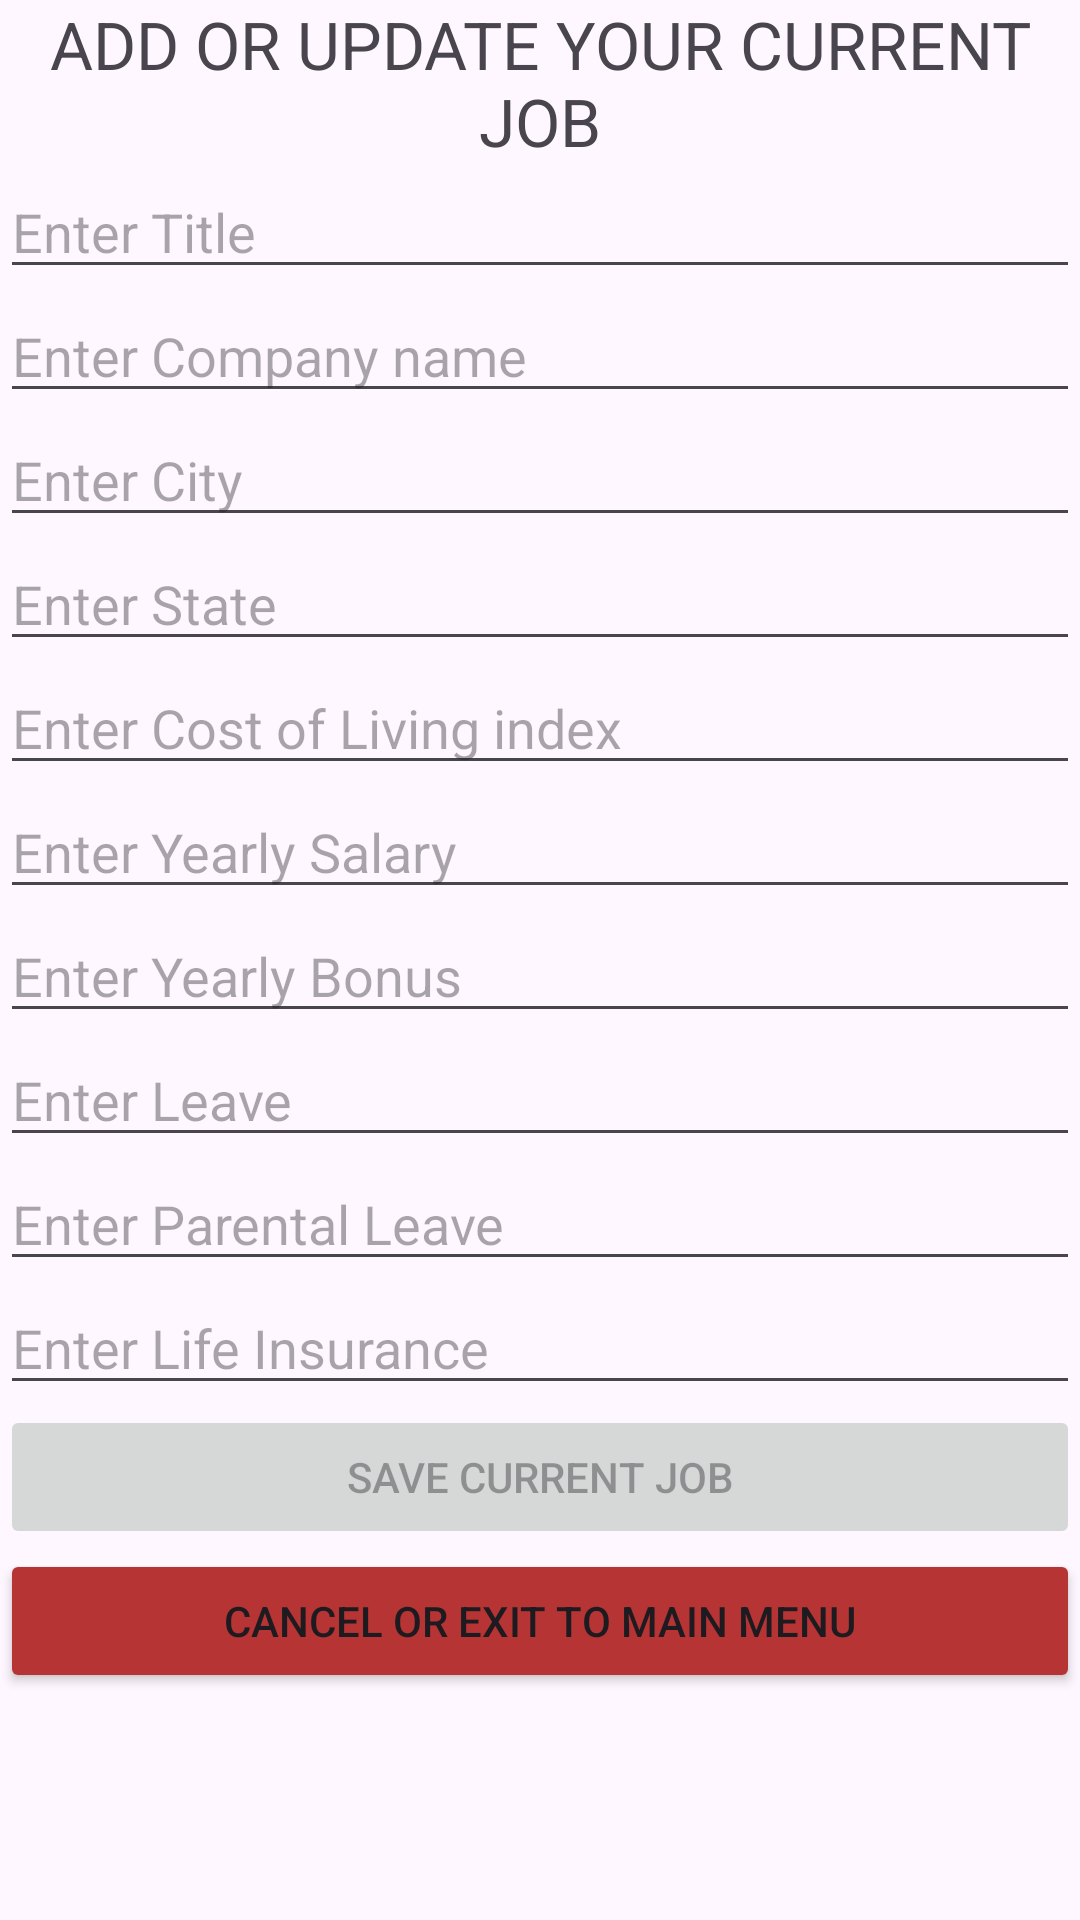

This screen was rendered from an Android layout file. Write that file and the resources it references.
<!-- AndroidManifest.xml: application theme Theme.JobCompare6300 -->
<!-- res/layout/activity_add_current_job.xml -->
<?xml version="1.0" encoding="utf-8"?>
<androidx.constraintlayout.widget.ConstraintLayout xmlns:android="http://schemas.android.com/apk/res/android"
    xmlns:app="http://schemas.android.com/apk/res-auto"
    xmlns:tools="http://schemas.android.com/tools"
    android:layout_width="match_parent"
    android:layout_height="match_parent"
    tools:context=".AddCurrentJobActivity">


    <LinearLayout
        android:layout_width="match_parent"
        android:layout_height="match_parent"
        android:orientation="vertical">



        <TextView
            android:id="@+id/text_heading"
            android:layout_width="match_parent"
            android:layout_height="wrap_content"
            android:gravity="center_horizontal"
            android:text="ADD OR UPDATE YOUR CURRENT JOB"
            android:textSize="22sp"/>


        


        <EditText
            android:id="@+id/enter_title"
            android:layout_width="match_parent"
            android:layout_height="wrap_content"
            android:ems="10"
            android:inputType="text"
            android:hint="Enter Title" />

        

        <EditText
            android:id="@+id/enter_company"
            android:layout_width="match_parent"
            android:layout_height="wrap_content"
            android:ems="10"
            android:inputType="text"
            android:hint="Enter Company name" />


        

        <EditText
            android:id="@+id/enter_city"
            android:layout_width="match_parent"
            android:layout_height="wrap_content"
            android:ems="10"
            android:hint="Enter City"
            android:inputType="text" />


        

        <EditText
            android:id="@+id/enter_state"
            android:layout_width="match_parent"
            android:layout_height="wrap_content"
            android:ems="10"
            android:hint="Enter State"
            android:inputType="text" />


        

        <EditText
            android:id="@+id/enter_cost_of_living"
            android:layout_width="match_parent"
            android:layout_height="wrap_content"
            android:ems="10"
            android:hint="Enter Cost of Living index"
            android:inputType="text" />


        

        <EditText
            android:id="@+id/enter_salary"
            android:layout_width="match_parent"
            android:layout_height="wrap_content"
            android:ems="10"
            android:inputType="text"
            android:hint="Enter Yearly Salary" />


        
        <EditText
            android:id="@+id/enter_bonus"
            android:layout_width="match_parent"
            android:layout_height="wrap_content"
            android:ems="10"
            android:inputType="text"
            android:hint="Enter Yearly Bonus" />


        
        <EditText
            android:id="@+id/enter_leave"
            android:layout_width="match_parent"
            android:layout_height="wrap_content"
            android:ems="10"
            android:inputType="text"
            android:hint="Enter Leave" />


        
        <EditText
            android:id="@+id/enter_parental_leave"
            android:layout_width="match_parent"
            android:layout_height="wrap_content"
            android:ems="10"
            android:inputType="text"
            android:hint="Enter Parental Leave" />


        
        <EditText
            android:id="@+id/enter_life_insurance"
            android:layout_width="match_parent"
            android:layout_height="wrap_content"
            android:ems="10"
            android:inputType="text"
            android:hint="Enter Life Insurance"/>


        <Button
            android:id="@+id/btn_saveCurrentJob"
            android:layout_width="match_parent"
            android:layout_height="wrap_content"
            android:text="Save Current Job"
            android:enabled="false"/>


        <Button
            android:id="@+id/btn_cancelCurrentJob"
            android:layout_width="match_parent"
            android:layout_height="wrap_content"
            android:backgroundTint="#B63434"
            android:text="Cancel or Exit to Main Menu"/>


    </LinearLayout>

</androidx.constraintlayout.widget.ConstraintLayout>
<!-- resources referenced by this layout -->
<resources>
  <style name="Theme.JobCompare6300" parent="Theme.MaterialComponents.DayNight.DarkActionBar">
          
          <item name="colorPrimary">@color/purple_500</item>
          <item name="colorPrimaryVariant">@color/purple_700</item>
          <item name="colorOnPrimary">@color/white</item>
          
          <item name="colorSecondary">@color/teal_200</item>
          <item name="colorSecondaryVariant">@color/teal_700</item>
          <item name="colorOnSecondary">@color/black</item>
          
          <item name="android:statusBarColor">?attr/colorPrimaryVariant</item>
          
      </style>
  <!-- not gathered from this repository: default colours our renderer supplied (Android Studio template values) -->
  <color name="purple_500">#FF6200EE</color>
  <color name="purple_700">#FF3700B3</color>
  <color name="teal_200">#FF03DAC5</color>
  <color name="teal_700">#FF018786</color>
  <color name="black">#FF000000</color>
  <color name="white">#FFFFFFFF</color>
</resources>
